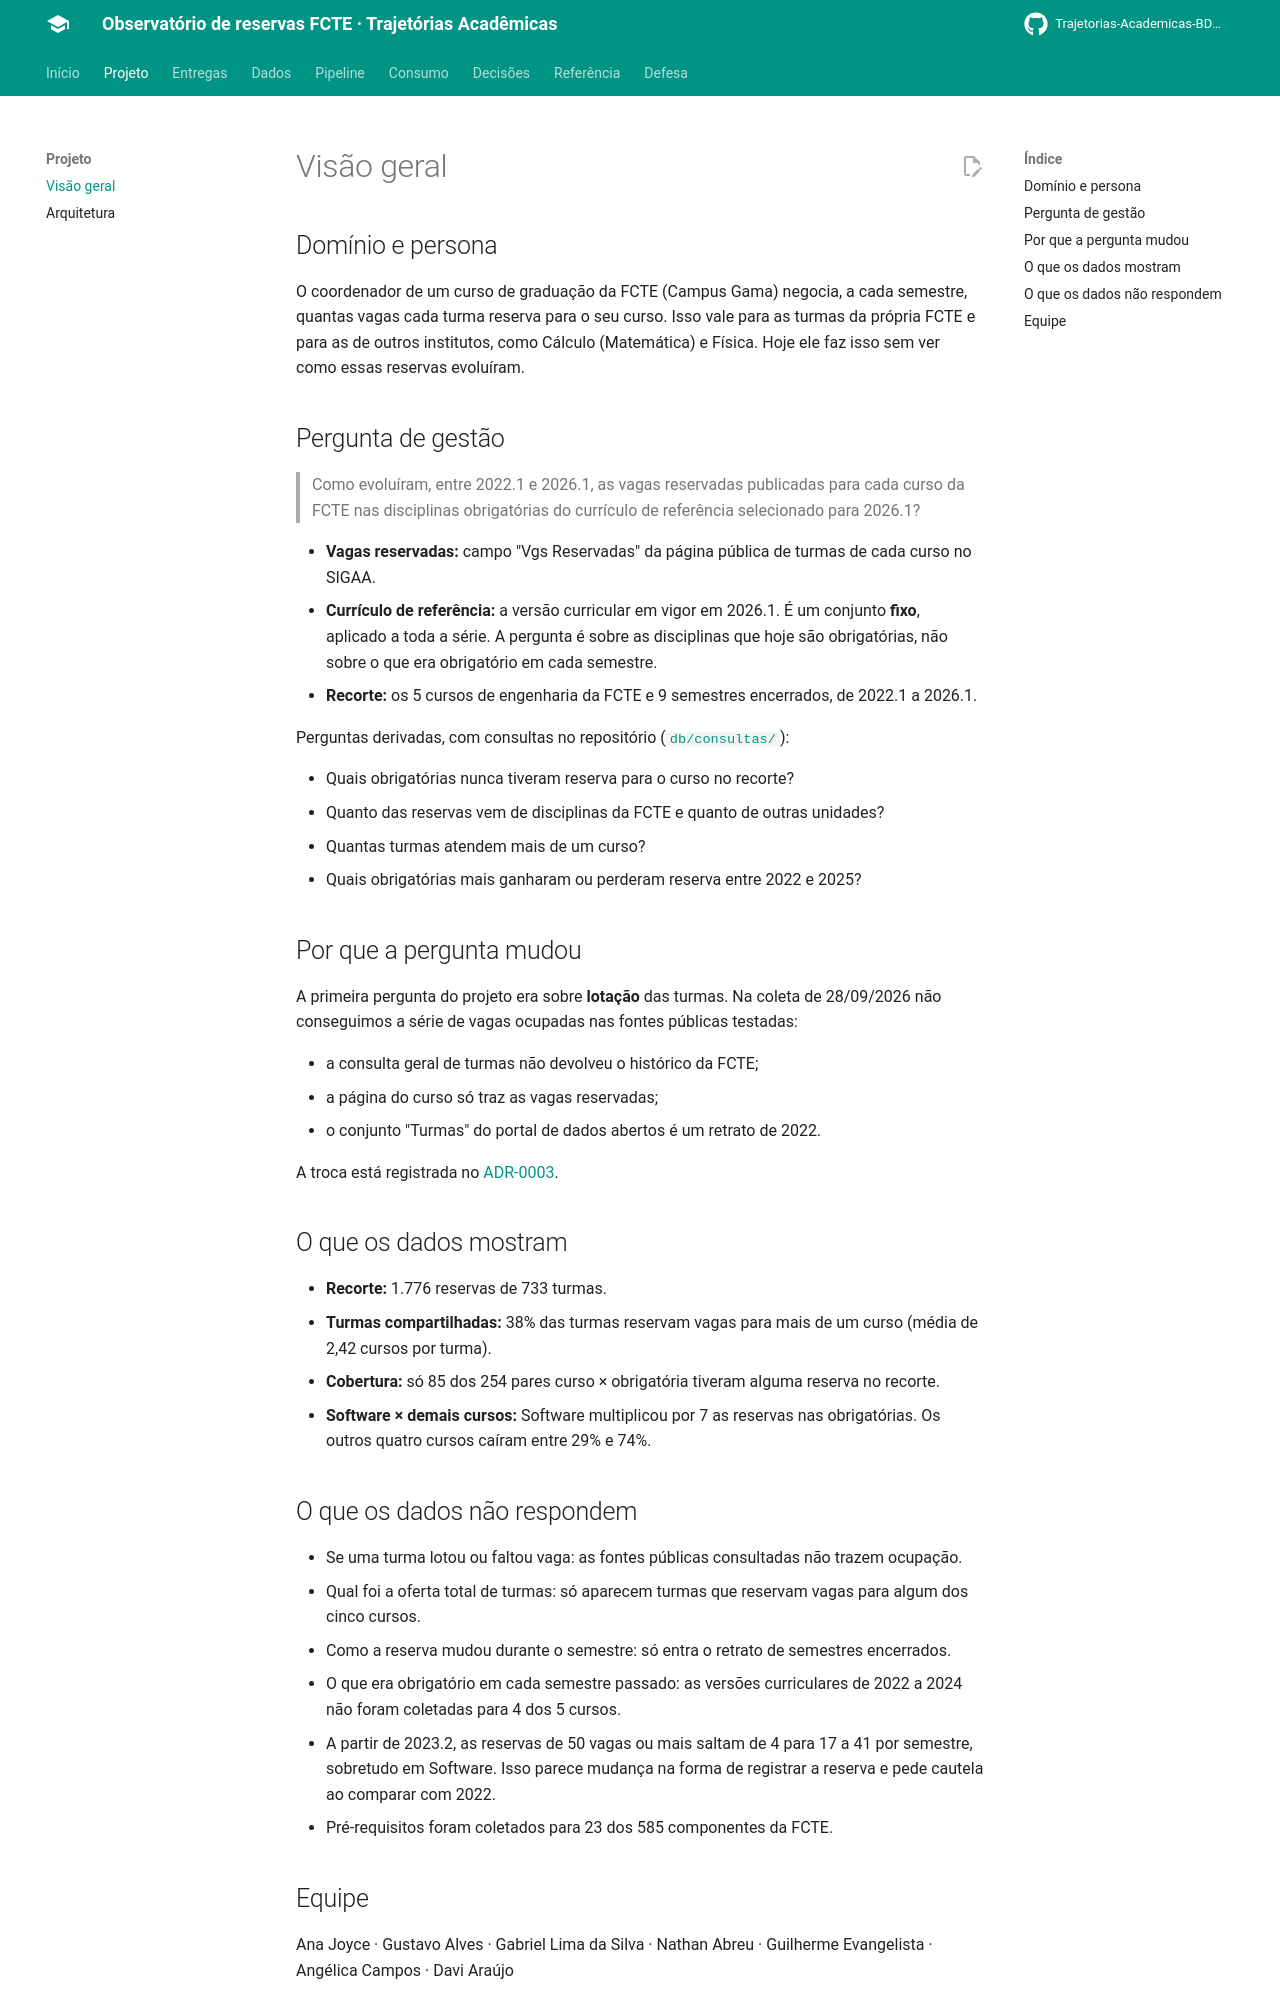

repository: Trajetorias-Academicas-BD2-2026-2/documentation · page: projeto/visao-geral/index.html · generator: mkdocs

# Visão geral

## Domínio e persona

O coordenador de um curso de graduação da FCTE (Campus Gama) negocia, a cada semestre, quantas vagas cada turma reserva para o seu curso. Isso vale para as turmas da própria FCTE e para as de outros institutos, como Cálculo (Matemática) e Física. Hoje ele faz isso sem ver como essas reservas evoluíram.

## Pergunta de gestão

> Como evoluíram, entre 2022.1 e 2026.1, as vagas reservadas publicadas para cada curso da FCTE nas disciplinas obrigatórias do currículo de referência selecionado para 2026.1?

- **Vagas reservadas:** campo "Vgs Reservadas" da página pública de turmas de cada curso no SIGAA.
- **Currículo de referência:** a versão curricular em vigor em 2026.1. É um conjunto **fixo**, aplicado a toda a série. A pergunta é sobre as disciplinas que hoje são obrigatórias, não sobre o que era obrigatório em cada semestre.
- **Recorte:** os 5 cursos de engenharia da FCTE e 9 semestres encerrados, de 2022.1 a 2026.1.

Perguntas derivadas, com consultas no repositório ([`db/consultas/`](https://github.com/Trajetorias-Academicas-BD2-2026-2/Trajetorias-academicas/tree/main/db/consultas)):

- Quais obrigatórias nunca tiveram reserva para o curso no recorte?
- Quanto das reservas vem de disciplinas da FCTE e quanto de outras unidades?
- Quantas turmas atendem mais de um curso?
- Quais obrigatórias mais ganharam ou perderam reserva entre 2022 e 2025?

## Por que a pergunta mudou

A primeira pergunta do projeto era sobre **lotação** das turmas. Na coleta de 28/09/2026 não conseguimos a série de vagas ocupadas nas fontes públicas testadas:

- a consulta geral de turmas não devolveu o histórico da FCTE;
- a página do curso só traz as vagas reservadas;
- o conjunto "Turmas" do portal de dados abertos é um retrato de 2022.

A troca está registrada no [ADR-0003](../decisoes/0003-reservas-por-curso-e-curriculo-versionado.md).

## O que os dados mostram

- **Recorte:** 1.776 reservas de 733 turmas.
- **Turmas compartilhadas:** 38% das turmas reservam vagas para mais de um curso (média de 2,42 cursos por turma).
- **Cobertura:** só 85 dos 254 pares curso × obrigatória tiveram alguma reserva no recorte.
- **Software × demais cursos:** Software multiplicou por 7 as reservas nas obrigatórias. Os outros quatro cursos caíram entre 29% e 74%.
